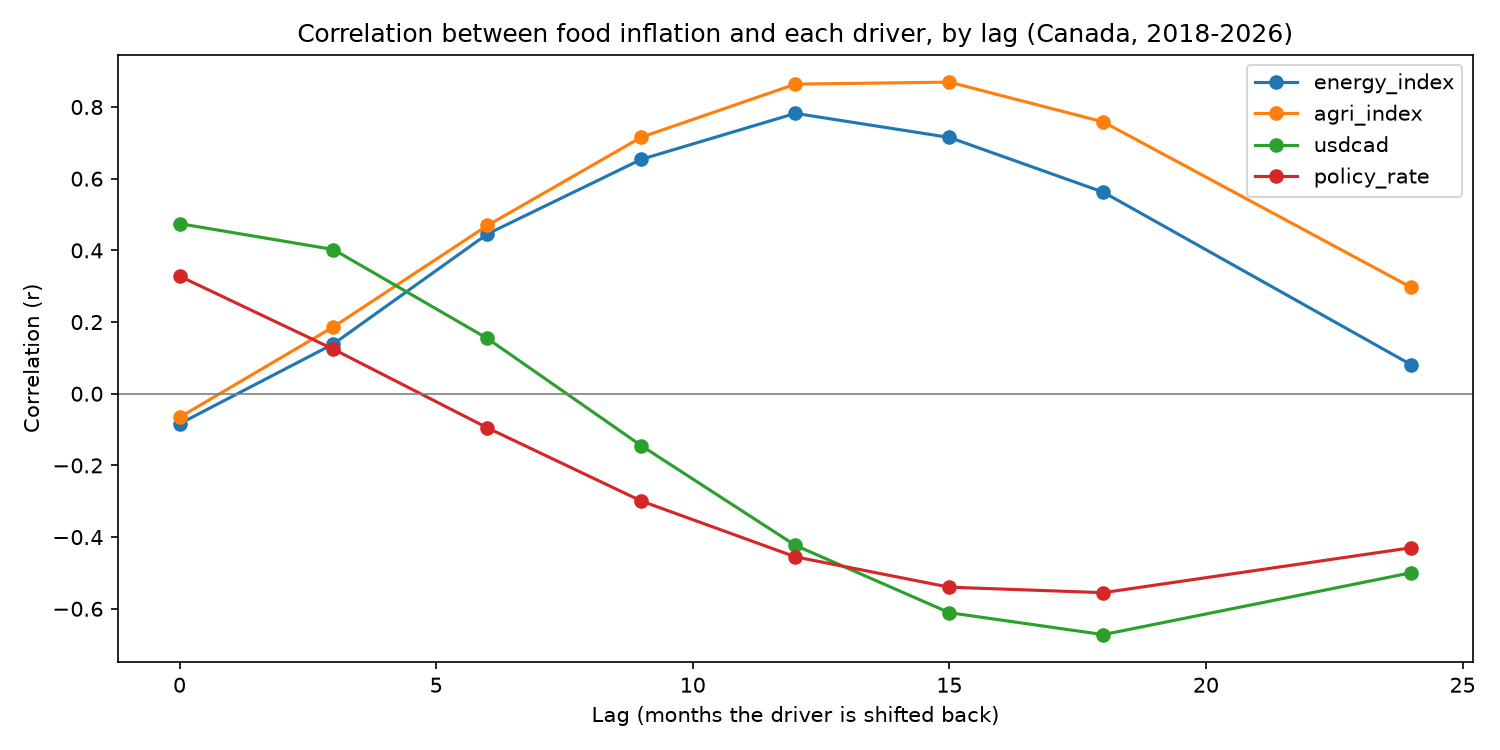

The table this chart was drawn from, first rows:
lag (months), energy_index, agri_index, usdcad, policy_rate
0, -0.08, -0.07, 0.47, 0.33
3, 0.14, 0.19, 0.4, 0.12
6, 0.45, 0.47, 0.15, -0.1
9, 0.65, 0.72, -0.15, -0.3
12, 0.78, 0.86, -0.42, -0.46
15, 0.72, 0.87, -0.61, -0.54
18, 0.56, 0.76, -0.67, -0.56
24, 0.08, 0.3, -0.5, -0.43
